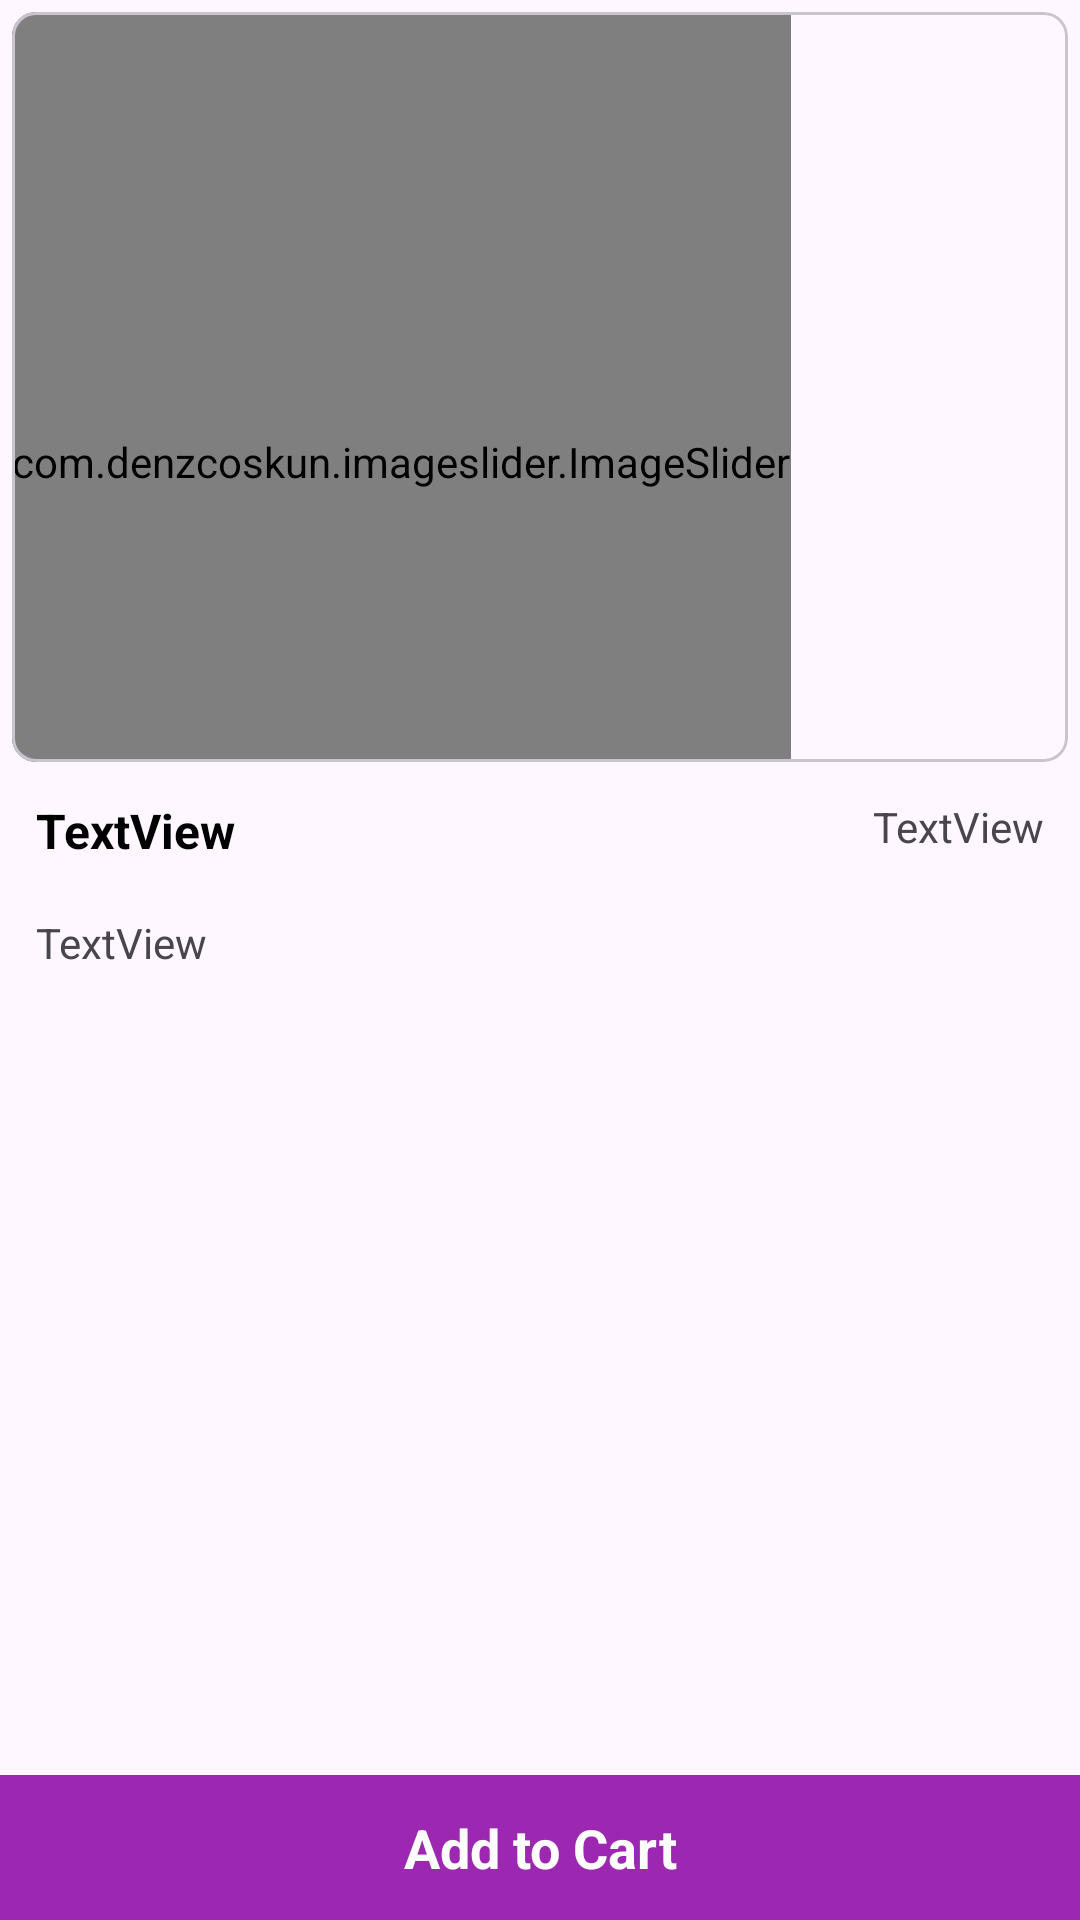

Here is an Android app screen rendered from its layout file. Give the layout XML and the strings, colors and styles it references.
<!-- AndroidManifest.xml: application theme Theme.Ekart -->
<!-- res/layout/activity_product_details.xml -->
<?xml version="1.0" encoding="utf-8"?>
<androidx.constraintlayout.widget.ConstraintLayout xmlns:android="http://schemas.android.com/apk/res/android"
    xmlns:app="http://schemas.android.com/apk/res-auto"
    xmlns:tools="http://schemas.android.com/tools"
    android:layout_width="match_parent"
    android:layout_height="match_parent"
    tools:context=".Activity.ProductDetailsActivity">

    <com.google.android.material.card.MaterialCardView
        android:id="@+id/materialCardView"
        android:layout_width="match_parent"

        android:layout_height="250dp"
        android:layout_margin="4dp"
        app:cardCornerRadius="8dp"
        app:layout_constraintStart_toStartOf="parent"


        app:layout_constraintTop_toTopOf="parent">


        <com.denzcoskun.imageslider.ImageSlider
            android:id="@+id/image_slider"
            android:layout_width="wrap_content"
            android:layout_height="300dp"
            app:iss_auto_cycle="true"
            app:iss_delay="1000"
            app:iss_period="1000"
            app:iss_text_align="CENTER">

</com.denzcoskun.imageslider.ImageSlider>


    </com.google.android.material.card.MaterialCardView>
    <TextView
        android:id="@+id/textView7"
        android:layout_width="0dp"

        android:layout_marginEnd="12dp"

        android:layout_marginTop="12dp"
        android:layout_height="wrap_content"
        android:textColor="@color/black"
        android:textSize="16sp"
        android:textStyle="bold"



        app:layout_constraintEnd_toStartOf="@id/textView8"
        app:layout_constraintStart_toStartOf="parent"
        app:layout_constraintTop_toBottomOf="@id/materialCardView"

        android:layout_marginStart="12dp"


        android:text="TextView" />

    <TextView
        android:id="@+id/textView8"
        android:layout_width="wrap_content"
        android:layout_height="wrap_content"
        android:text="TextView"
        android:layout_marginEnd="12dp"
        android:layout_marginTop="12dp"

        app:layout_constraintEnd_toEndOf="parent"
        app:layout_constraintTop_toBottomOf="@+id/materialCardView" />

    <TextView
        android:id="@+id/textView9"
        android:layout_width="0dp"
        android:layout_marginHorizontal="12dp"

        android:layout_height="0dp"

        android:text="TextView"
        android:layout_marginTop="17dp"
        app:layout_constraintBottom_toTopOf="@id/textView10"

        app:layout_constraintEnd_toEndOf="parent"
        app:layout_constraintStart_toStartOf="parent"

        app:layout_constraintTop_toBottomOf="@+id/textView7"
        tools:layout_editor_absoluteX="143dp"

        />

    <TextView
        android:id="@+id/textView10"
        android:layout_width="0dp"
        android:layout_height="wrap_content"
        android:text="Add to Cart"
        android:padding="12dp"
        android:gravity="center"
        android:textColor="@color/white"
        android:textSize="18sp"
        android:textStyle="bold"

        android:background="@color/colorPrimary"
        app:layout_constraintBottom_toBottomOf="parent"
        app:layout_constraintEnd_toEndOf="parent"
        app:layout_constraintStart_toStartOf="parent" />


</androidx.constraintlayout.widget.ConstraintLayout>
<!-- resources referenced by this layout -->
<resources>
  <color name="black">#FF000000</color>
  <color name="colorPrimary">#9c27b0</color>
  <color name="white">#FFFFFFFF</color>
  <style name="Theme.Ekart" parent="Base.Theme.Ekart" />
  <style name="Base.Theme.Ekart" parent="Theme.Material3.DayNight.NoActionBar">
          
          
      </style>
</resources>
